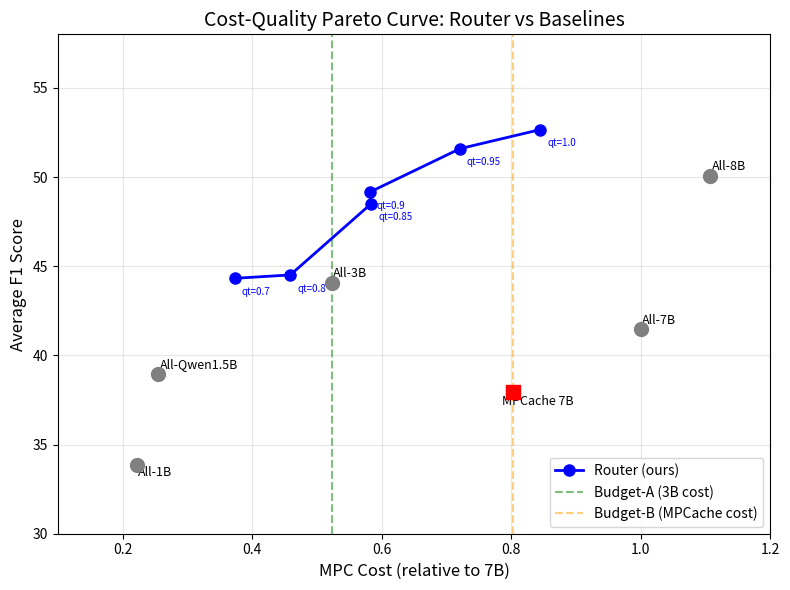

This chart was generated by the following Python code: (Note: this script raises an exception after producing the figure.)
"""Plot Pareto curve: MPC cost vs F1 for all methods."""
import matplotlib
matplotlib.use('Agg')
import matplotlib.pyplot as plt
import numpy as np

# Baselines (7-dataset averages from latest results)
baselines = {
    "All-1B": (0.222, 33.84),
    "All-Qwen1.5B": (0.255, 38.98),
    "All-3B": (0.523, 44.07),
    "MPCache 7B": (0.802, 37.97),
    "All-7B": (1.000, 41.46),
    "All-8B": (1.107, 50.07),
}

# Router Pareto points (4-dataset, from budget test)
router_4ds = {
    0.70: (0.373, 44.32),
    0.80: (0.459, 44.51),
    0.85: (0.584, 48.51),
    0.90: (0.582, 49.16),
    0.95: (0.721, 51.59),
    1.00: (0.845, 52.66),
}

fig, ax = plt.subplots(1, 1, figsize=(8, 6))

# Plot baselines
for name, (cost, f1) in baselines.items():
    color = 'gray' if 'MPCache' not in name else 'red'
    marker = 's' if 'MPCache' in name else 'o'
    ax.scatter(cost, f1, s=100, marker=marker, color=color, zorder=5)
    offset = (0.02, 0.8)
    if name == "All-1B":
        offset = (0.02, -1.5)
    elif name == "All-Qwen1.5B":
        offset = (0.02, 0.8)
    elif name == "MPCache 7B":
        offset = (-0.15, -2.0)
    ax.annotate(name, (cost, f1), textcoords="offset points",
                xytext=(offset[0]*50, offset[1]*5), fontsize=9)

# Plot router Pareto curve
r_costs = [router_4ds[qt][0] for qt in sorted(router_4ds.keys())]
r_f1s = [router_4ds[qt][1] for qt in sorted(router_4ds.keys())]
ax.plot(r_costs, r_f1s, 'b-o', markersize=8, linewidth=2, label='Router (ours)', zorder=6)
for qt in router_4ds:
    cost, f1 = router_4ds[qt]
    ax.annotate(f"qt={qt}", (cost, f1), textcoords="offset points",
                xytext=(5, -12), fontsize=7, color='blue')

# Budget lines
ax.axvline(x=0.523, color='green', linestyle='--', alpha=0.5, label='Budget-A (3B cost)')
ax.axvline(x=0.802, color='orange', linestyle='--', alpha=0.5, label='Budget-B (MPCache cost)')

ax.set_xlabel('MPC Cost (relative to 7B)', fontsize=12)
ax.set_ylabel('Average F1 Score', fontsize=12)
ax.set_title('Cost-Quality Pareto Curve: Router vs Baselines', fontsize=14)
ax.legend(loc='lower right', fontsize=10)
ax.grid(True, alpha=0.3)
ax.set_xlim(0.1, 1.2)
ax.set_ylim(30, 58)

plt.tight_layout()
plt.savefig('/home/yu505948.ucf/work/MPCache_project/MPCache_openevolve/experiments/pareto_curve.png', dpi=150)
print("Saved to experiments/pareto_curve.png")
